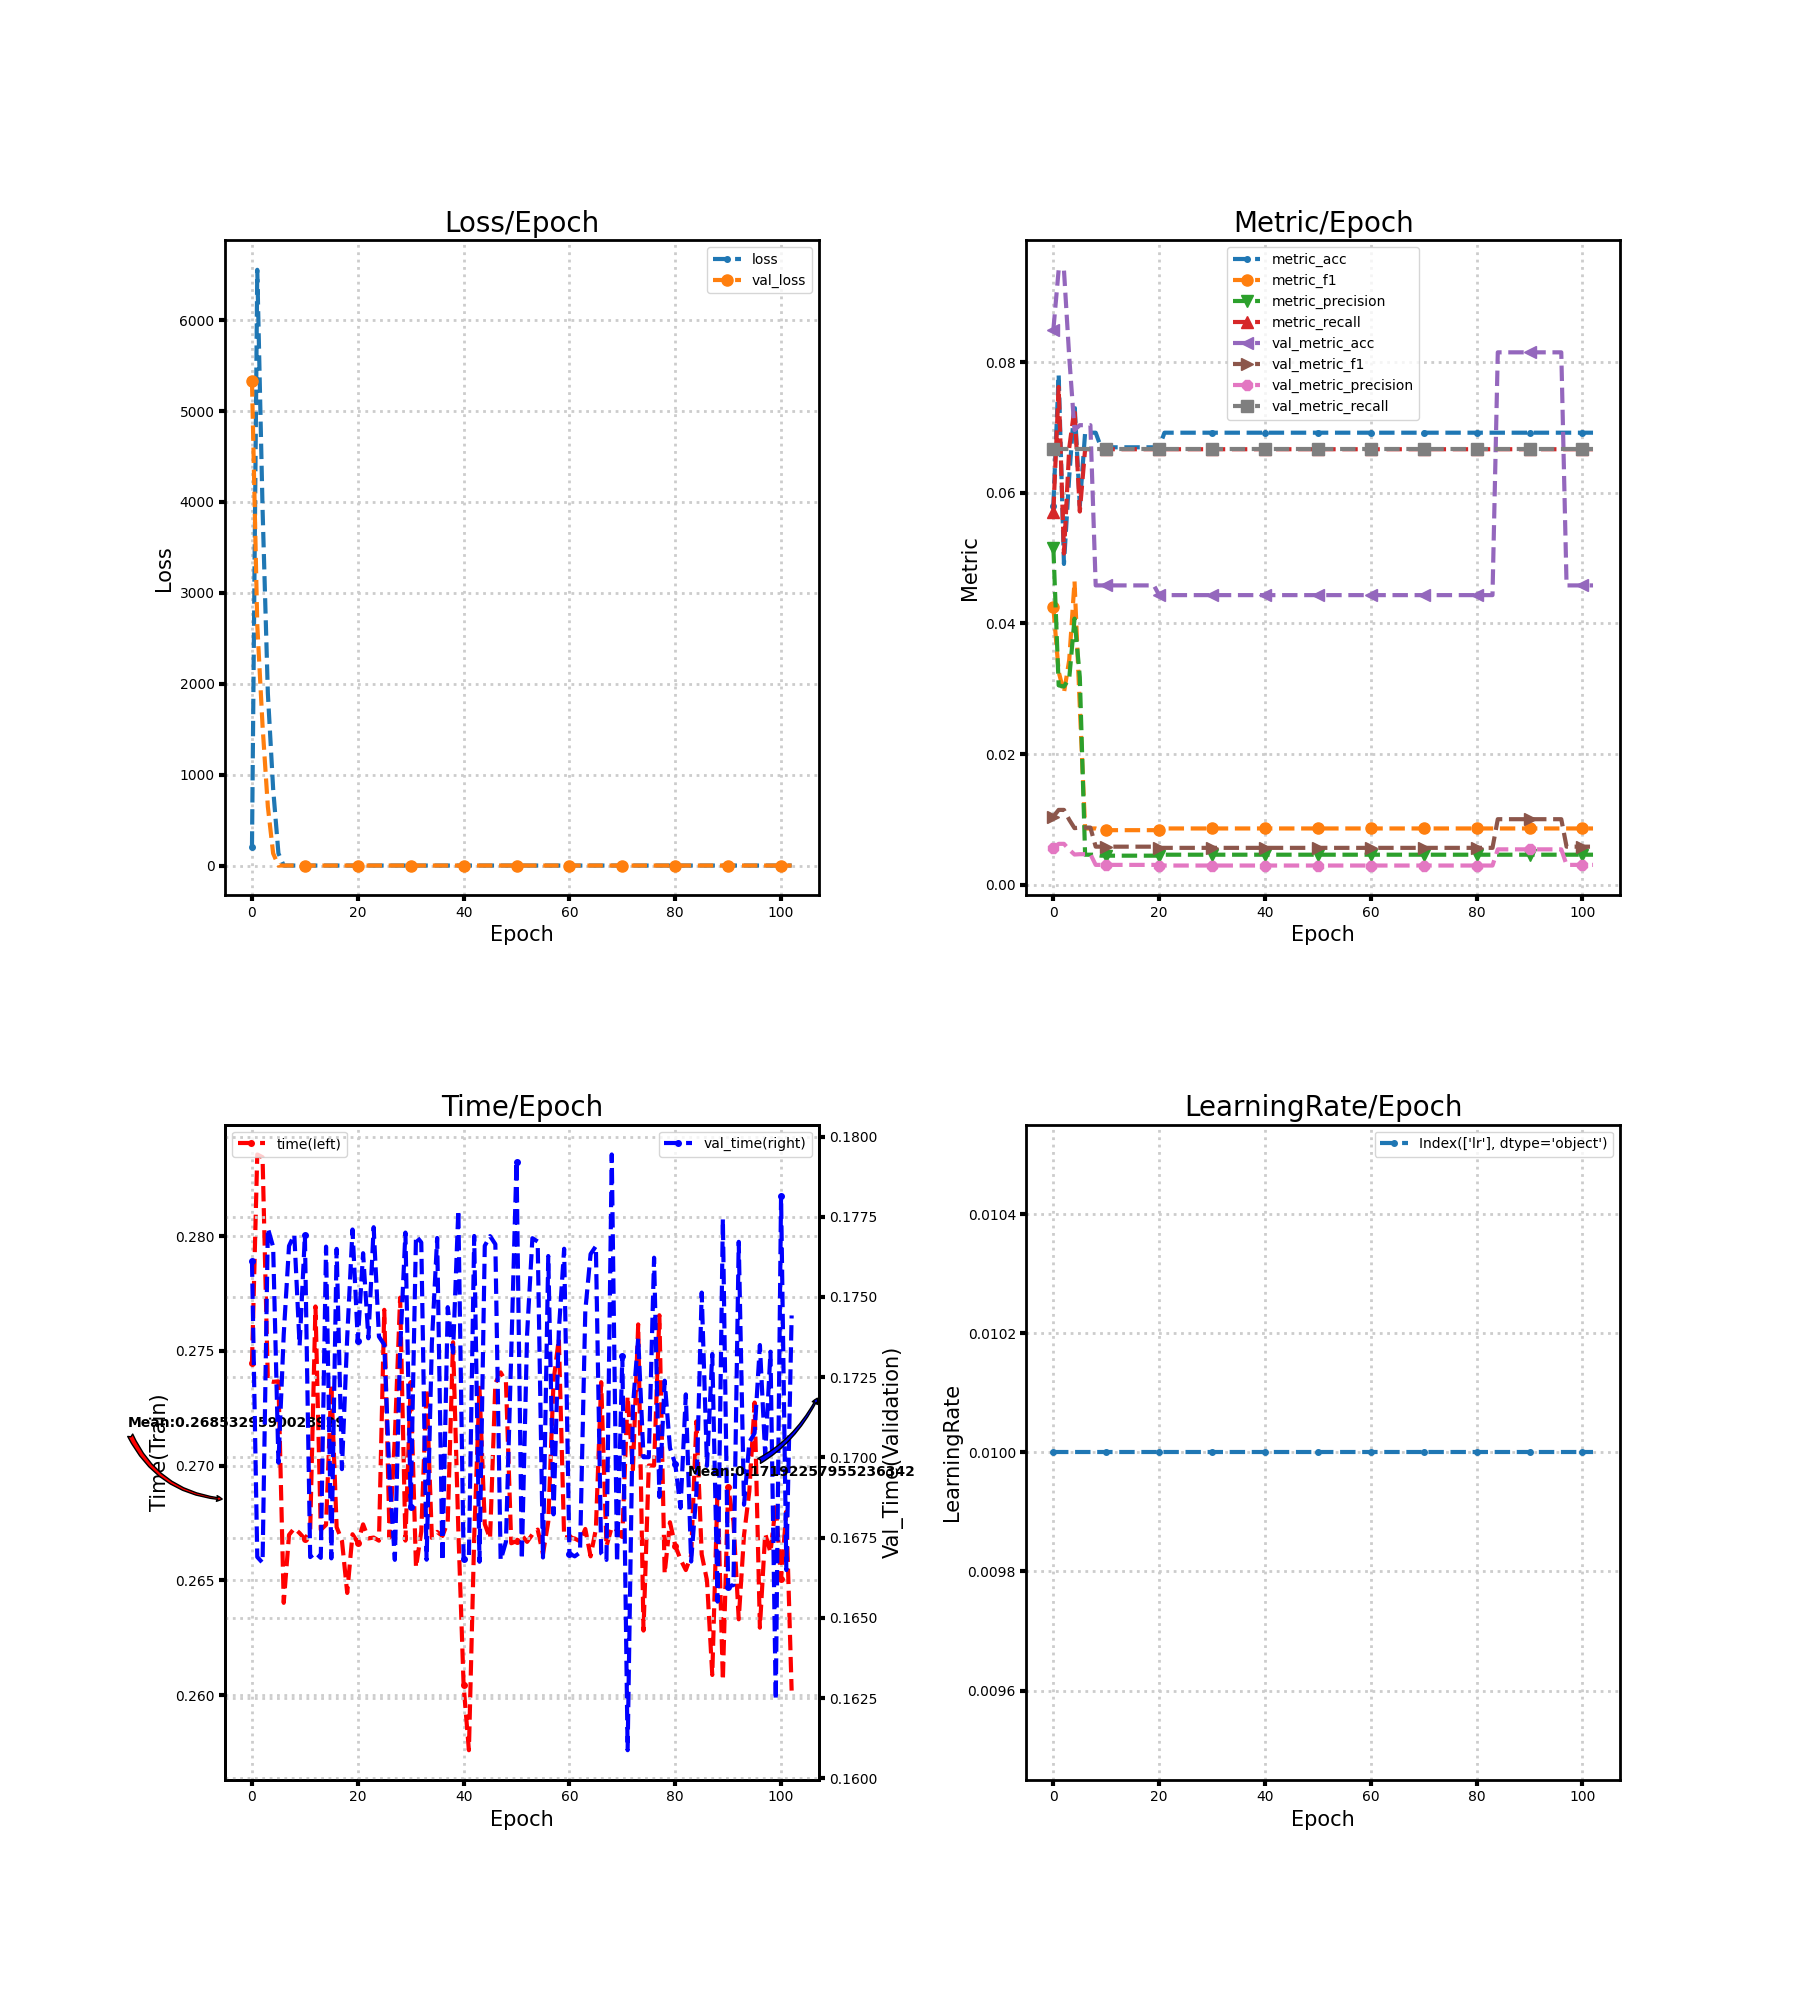

The file beside this chart, header and first rows:
loss, metric_acc, metric_f1, metric_precision, metric_recall, time, lr, val_loss, val_metric_acc, val_metric_f1, val_metric_precision, val_metric_recall, val_time
210, 0.05804, 0.0425, 0.05157, 0.05706, 0.2745, 0.01, 5327, 0.08496, 0.01044, 0.005664, 0.06667, 0.1761
6553, 0.07812, 0.03263, 0.03053, 0.0762, 0.2836, 0.01, 2647, 0.09413, 0.01147, 0.006275, 0.06667, 0.1669
3923, 0.04911, 0.02939, 0.03035, 0.0507, 0.2834, 0.01, 1536, 0.09413, 0.01147, 0.006275, 0.06667, 0.1667
1897, 0.0625, 0.03443, 0.03159, 0.06688, 0.2737, 0.01, 649.6, 0.08075, 0.009963, 0.005384, 0.06667, 0.1771
845, 0.07366, 0.04645, 0.04074, 0.07297, 0.2737, 0.01, 136.1, 0.06961, 0.008677, 0.00464, 0.06667, 0.1766
135.9, 0.05804, 0.02721, 0.03179, 0.05713, 0.2737, 0.01, 2.711, 0.07035, 0.008763, 0.00469, 0.06667, 0.1698
2.71, 0.0692, 0.008629, 0.004613, 0.06667, 0.264, 0.01, 2.712, 0.07035, 0.008763, 0.00469, 0.06667, 0.1738
2.71, 0.0692, 0.008629, 0.004613, 0.06667, 0.267, 0.01, 2.712, 0.07035, 0.008763, 0.00469, 0.06667, 0.1766
2.71, 0.0692, 0.008629, 0.004613, 0.06667, 0.2673, 0.01, 2.712, 0.04583, 0.005842, 0.003055, 0.06667, 0.1769
2.71, 0.06696, 0.008368, 0.004464, 0.06667, 0.2671, 0.01, 2.713, 0.04583, 0.005842, 0.003055, 0.06667, 0.1735
2.71, 0.06696, 0.008368, 0.004464, 0.06667, 0.2668, 0.01, 2.713, 0.04583, 0.005842, 0.003055, 0.06667, 0.1769
2.71, 0.06696, 0.008368, 0.004464, 0.06667, 0.2672, 0.01, 2.713, 0.04583, 0.005842, 0.003055, 0.06667, 0.1669
2.709, 0.06696, 0.008368, 0.004464, 0.06667, 0.2769, 0.01, 2.713, 0.04583, 0.005842, 0.003055, 0.06667, 0.167
2.709, 0.06696, 0.008368, 0.004464, 0.06667, 0.2672, 0.01, 2.713, 0.04583, 0.005842, 0.003055, 0.06667, 0.1669
2.709, 0.06696, 0.008368, 0.004464, 0.06667, 0.2674, 0.01, 2.714, 0.04583, 0.005842, 0.003055, 0.06667, 0.1766
2.709, 0.06696, 0.008368, 0.004464, 0.06667, 0.2735, 0.01, 2.714, 0.04583, 0.005842, 0.003055, 0.06667, 0.1669
2.709, 0.06696, 0.008368, 0.004464, 0.06667, 0.2673, 0.01, 2.714, 0.04583, 0.005842, 0.003055, 0.06667, 0.1765
2.709, 0.06696, 0.008368, 0.004464, 0.06667, 0.2667, 0.01, 2.714, 0.04583, 0.005842, 0.003055, 0.06667, 0.1696
2.709, 0.06696, 0.008368, 0.004464, 0.06667, 0.2644, 0.01, 2.714, 0.04583, 0.005842, 0.003055, 0.06667, 0.1737
2.709, 0.06696, 0.008368, 0.004464, 0.06667, 0.267, 0.01, 2.714, 0.04583, 0.005842, 0.003055, 0.06667, 0.1771
2.709, 0.06696, 0.008368, 0.004464, 0.06667, 0.2666, 0.01, 2.714, 0.04434, 0.005661, 0.002956, 0.06667, 0.1736
2.709, 0.0692, 0.008629, 0.004613, 0.06667, 0.2674, 0.01, 2.714, 0.04434, 0.005661, 0.002956, 0.06667, 0.1764
2.709, 0.0692, 0.008629, 0.004613, 0.06667, 0.2668, 0.01, 2.714, 0.04434, 0.005661, 0.002956, 0.06667, 0.1737
2.708, 0.0692, 0.008629, 0.004613, 0.06667, 0.2669, 0.01, 2.714, 0.04434, 0.005661, 0.002956, 0.06667, 0.1772
2.708, 0.0692, 0.008629, 0.004613, 0.06667, 0.2667, 0.01, 2.714, 0.04434, 0.005661, 0.002956, 0.06667, 0.1738
2.708, 0.0692, 0.008629, 0.004613, 0.06667, 0.2768, 0.01, 2.714, 0.04434, 0.005661, 0.002956, 0.06667, 0.1735
2.708, 0.0692, 0.008629, 0.004613, 0.06667, 0.2669, 0.01, 2.714, 0.04434, 0.005661, 0.002956, 0.06667, 0.1694
2.708, 0.0692, 0.008629, 0.004613, 0.06667, 0.2712, 0.01, 2.714, 0.04434, 0.005661, 0.002956, 0.06667, 0.1668
2.708, 0.0692, 0.008629, 0.004613, 0.06667, 0.2773, 0.01, 2.714, 0.04434, 0.005661, 0.002956, 0.06667, 0.1733
2.708, 0.0692, 0.008629, 0.004613, 0.06667, 0.2667, 0.01, 2.714, 0.04434, 0.005661, 0.002956, 0.06667, 0.177
2.708, 0.0692, 0.008629, 0.004613, 0.06667, 0.2736, 0.01, 2.714, 0.04434, 0.005661, 0.002956, 0.06667, 0.1685
2.708, 0.0692, 0.008629, 0.004613, 0.06667, 0.2656, 0.01, 2.714, 0.04434, 0.005661, 0.002956, 0.06667, 0.1769
2.708, 0.0692, 0.008629, 0.004613, 0.06667, 0.2671, 0.01, 2.714, 0.04434, 0.005661, 0.002956, 0.06667, 0.1767
2.708, 0.0692, 0.008629, 0.004613, 0.06667, 0.2733, 0.01, 2.714, 0.04434, 0.005661, 0.002956, 0.06667, 0.1668
2.708, 0.0692, 0.008629, 0.004613, 0.06667, 0.2668, 0.01, 2.714, 0.04434, 0.005661, 0.002956, 0.06667, 0.1736
2.708, 0.0692, 0.008629, 0.004613, 0.06667, 0.2671, 0.01, 2.714, 0.04434, 0.005661, 0.002956, 0.06667, 0.1768
2.708, 0.0692, 0.008629, 0.004613, 0.06667, 0.2669, 0.01, 2.714, 0.04434, 0.005661, 0.002956, 0.06667, 0.1668
2.707, 0.0692, 0.008629, 0.004613, 0.06667, 0.2675, 0.01, 2.714, 0.04434, 0.005661, 0.002956, 0.06667, 0.1747
2.707, 0.0692, 0.008629, 0.004613, 0.06667, 0.2754, 0.01, 2.714, 0.04434, 0.005661, 0.002956, 0.06667, 0.1733
2.707, 0.0692, 0.008629, 0.004613, 0.06667, 0.2672, 0.01, 2.713, 0.04434, 0.005661, 0.002956, 0.06667, 0.1777
2.707, 0.0692, 0.008629, 0.004613, 0.06667, 0.2604, 0.01, 2.713, 0.04434, 0.005661, 0.002956, 0.06667, 0.1668
2.707, 0.0692, 0.008629, 0.004613, 0.06667, 0.2576, 0.01, 2.713, 0.04434, 0.005661, 0.002956, 0.06667, 0.1669
2.707, 0.0692, 0.008629, 0.004613, 0.06667, 0.2669, 0.01, 2.713, 0.04434, 0.005661, 0.002956, 0.06667, 0.1769
2.707, 0.0692, 0.008629, 0.004613, 0.06667, 0.2734, 0.01, 2.713, 0.04434, 0.005661, 0.002956, 0.06667, 0.1667
2.707, 0.0692, 0.008629, 0.004613, 0.06667, 0.2675, 0.01, 2.713, 0.04434, 0.005661, 0.002956, 0.06667, 0.1766
2.707, 0.0692, 0.008629, 0.004613, 0.06667, 0.2668, 0.01, 2.713, 0.04434, 0.005661, 0.002956, 0.06667, 0.1769
2.707, 0.0692, 0.008629, 0.004613, 0.06667, 0.2736, 0.01, 2.713, 0.04434, 0.005661, 0.002956, 0.06667, 0.1766
2.707, 0.0692, 0.008629, 0.004613, 0.06667, 0.2741, 0.01, 2.713, 0.04434, 0.005661, 0.002956, 0.06667, 0.1668
2.707, 0.0692, 0.008629, 0.004613, 0.06667, 0.2736, 0.01, 2.713, 0.04434, 0.005661, 0.002956, 0.06667, 0.1674
2.707, 0.0692, 0.008629, 0.004613, 0.06667, 0.2666, 0.01, 2.713, 0.04434, 0.005661, 0.002956, 0.06667, 0.1732
2.707, 0.0692, 0.008629, 0.004613, 0.06667, 0.2667, 0.01, 2.713, 0.04434, 0.005661, 0.002956, 0.06667, 0.1792
2.707, 0.0692, 0.008629, 0.004613, 0.06667, 0.267, 0.01, 2.713, 0.04434, 0.005661, 0.002956, 0.06667, 0.1668
2.707, 0.0692, 0.008629, 0.004613, 0.06667, 0.2667, 0.01, 2.713, 0.04434, 0.005661, 0.002956, 0.06667, 0.1738
2.707, 0.0692, 0.008629, 0.004613, 0.06667, 0.267, 0.01, 2.713, 0.04434, 0.005661, 0.002956, 0.06667, 0.1768
2.707, 0.0692, 0.008629, 0.004613, 0.06667, 0.2672, 0.01, 2.713, 0.04434, 0.005661, 0.002956, 0.06667, 0.1767
2.707, 0.0692, 0.008629, 0.004613, 0.06667, 0.2661, 0.01, 2.713, 0.04434, 0.005661, 0.002956, 0.06667, 0.1669
2.707, 0.0692, 0.008629, 0.004613, 0.06667, 0.2676, 0.01, 2.713, 0.04434, 0.005661, 0.002956, 0.06667, 0.1763
2.707, 0.0692, 0.008629, 0.004613, 0.06667, 0.2737, 0.01, 2.713, 0.04434, 0.005661, 0.002956, 0.06667, 0.1682
2.707, 0.0692, 0.008629, 0.004613, 0.06667, 0.2755, 0.01, 2.713, 0.04434, 0.005661, 0.002956, 0.06667, 0.174
2.707, 0.0692, 0.008629, 0.004613, 0.06667, 0.2669, 0.01, 2.713, 0.04434, 0.005661, 0.002956, 0.06667, 0.1765
... 43 more rows
